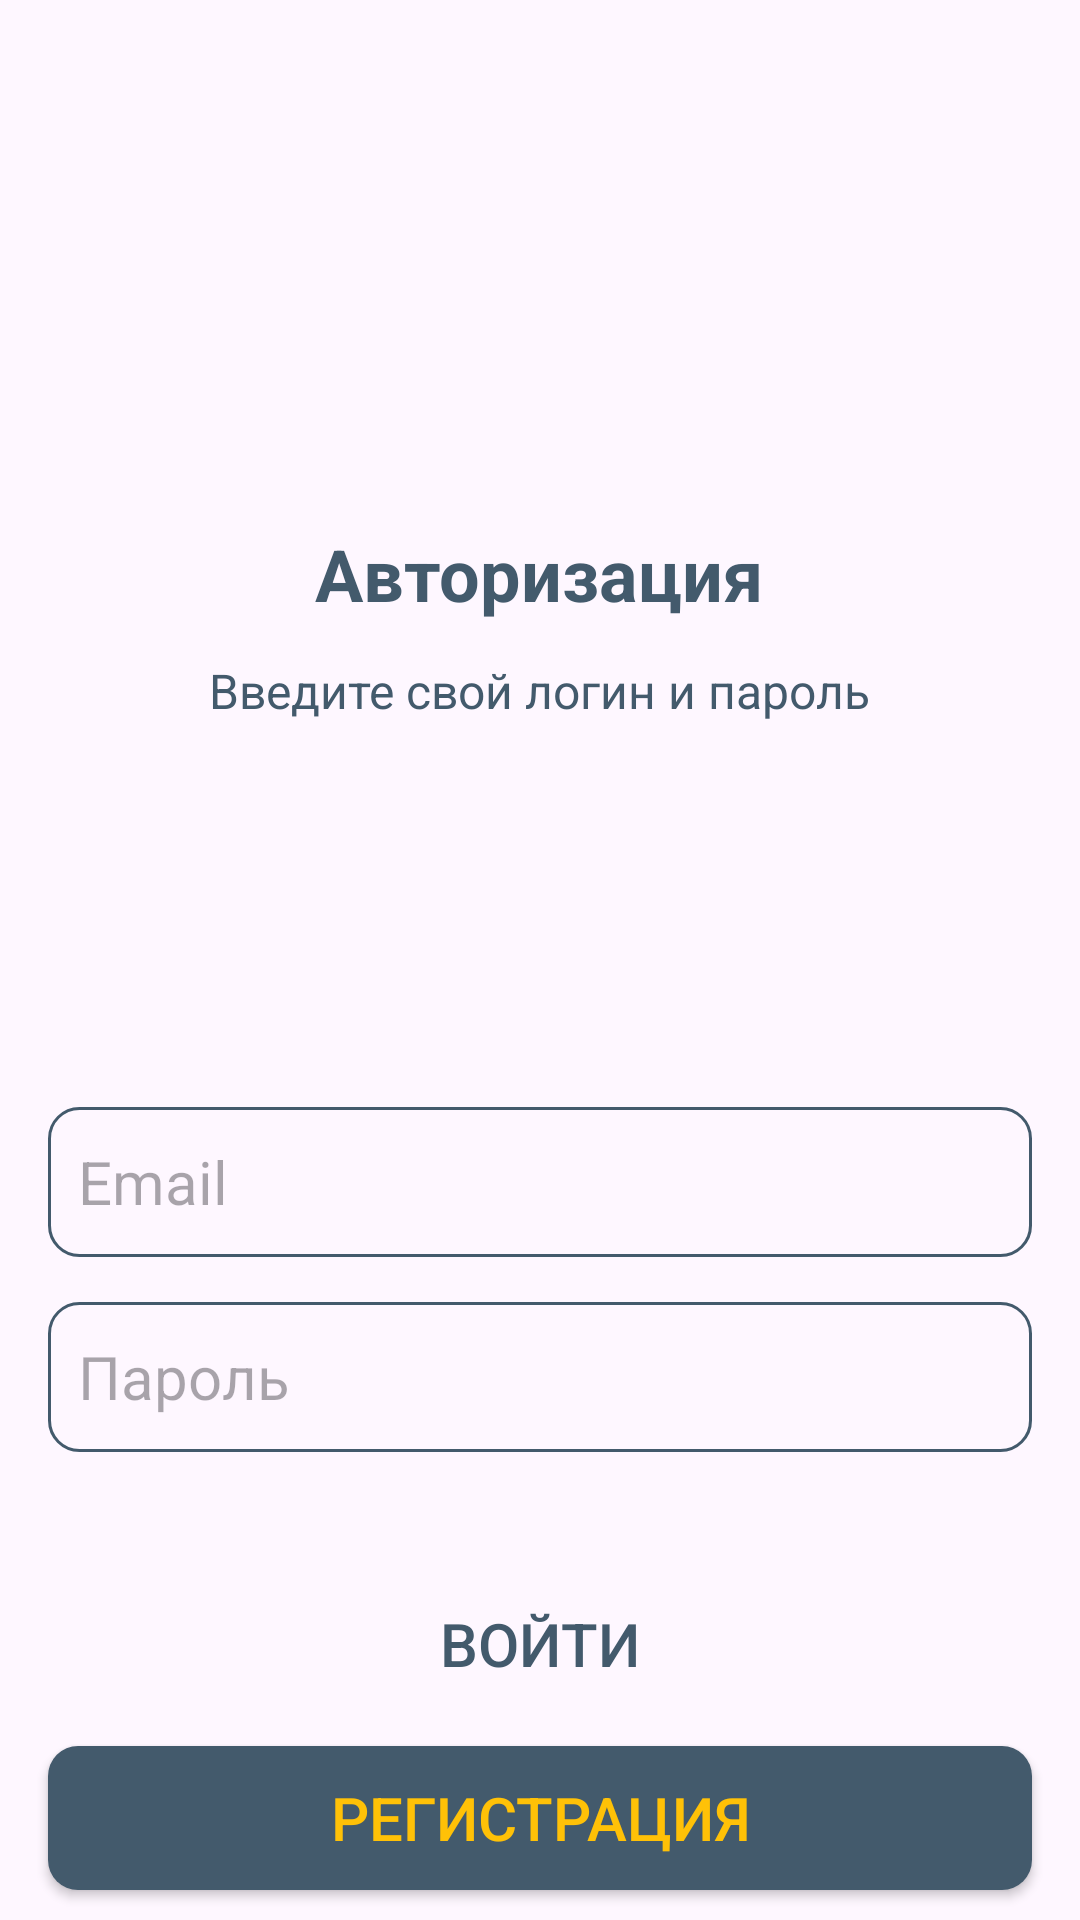

Here is an Android app screen rendered from its layout file. Give the layout XML and the strings, colors and styles it references.
<!-- AndroidManifest.xml: application theme Theme.Big_chat -->
<!-- res/layout/activity_log_in.xml -->
<?xml version="1.0" encoding="utf-8"?>
<LinearLayout xmlns:android="http://schemas.android.com/apk/res/android"
    xmlns:app="http://schemas.android.com/apk/res-auto"
    xmlns:tools="http://schemas.android.com/tools"
    android:layout_width="match_parent"
    android:layout_height="match_parent"
    android:orientation="vertical"
    tools:context=".LogIn">

    <ImageView
        android:id="@+id/app_logo"
        android:layout_width="200dp"
        android:layout_height="150dp"
        android:layout_gravity="center_horizontal"
        android:layout_marginTop="20dp"
        android:src="@drawable/logo" />

    <TextView
        android:layout_width="wrap_content"
        android:layout_height="wrap_content"
        android:layout_gravity="center_horizontal"
        android:layout_marginTop="5dp"
        android:text="Авторизация"
        android:textColor="#435A6C"
        android:textSize="24sp"
        android:textStyle="bold" />

    <TextView
        android:layout_width="wrap_content"
        android:layout_height="wrap_content"
        android:layout_gravity="center_horizontal"
        android:layout_marginTop="12dp"
        android:gravity="center"
        android:text="Введите свой логин и пароль"
        android:textColor="#435A6C"
        android:textSize="16sp" />

    <Space
        android:layout_width="wrap_content"
        android:layout_height="0dp"
        android:layout_weight="1" />

    <EditText
        android:id="@+id/edt_email"
        android:layout_width="match_parent"
        android:layout_height="50dp"
        android:background="@drawable/edt_background"
        android:layout_marginHorizontal="16dp"
        android:textSize="20sp"
        android:paddingLeft="10dp"
        android:singleLine="true"
        android:hint="Email" />

    <EditText
        android:id="@+id/edt_password"
        android:layout_width="match_parent"
        android:layout_height="50dp"
        android:background="@drawable/edt_background"
        android:layout_marginHorizontal="16dp"
        android:layout_marginTop="15dp"
        android:textSize="20sp"
        android:paddingLeft="10dp"
        android:singleLine="true"
        android:hint="Пароль" />

    <Button
        android:id="@+id/btnLogin"
        android:layout_width="match_parent"
        android:layout_height="wrap_content"
        android:background="@drawable/btn_background_yellow"
        android:layout_marginHorizontal="16dp"
        android:layout_marginTop="40dp"
        android:text="Войти"
        android:textColor="#435A6C"
        android:textSize="20sp" />

    <Button
        android:id="@+id/btnSignup"
        android:layout_width="match_parent"
        android:layout_height="wrap_content"
        android:background="@drawable/btn_background"
        android:layout_marginHorizontal="16dp"
        android:layout_marginVertical="10dp"
        android:text="Регистрация"
        android:textColor="#FFC107"
        android:textSize="20sp" />

</LinearLayout>
<!-- resources referenced by this layout -->
<resources>
  <!-- drawable btn_background (drawable) -->
  <?xml version="1.0" encoding="utf-8"?>
  <shape xmlns:android="http://schemas.android.com/apk/res/android">
      <corners android:radius="10dp"/>
      <solid android:color="#435A6C"/>
  </shape>
  <!-- drawable edt_background (drawable) -->
  <?xml version="1.0" encoding="utf-8"?>
  <shape xmlns:android="http://schemas.android.com/apk/res/android">
   <corners android:radius="10dp"/>
      <stroke android:color="#435A6C" android:width="1dp"/>
  </shape>
  <style name="Theme.Big_chat" parent="Theme.AppCompat.Light.NoActionBar">
          <item name="colorPrimary">#435A6C</item>
          <item name="colorPrimaryVariant">#556571</item>
  
          <item name="colorOnPrimary">#FFFFFF</item>
  
          <item name="colorSecondary">#FFFFFF</item>
          <item name="colorSecondaryVariant">@color/white</item>
  
          <item name="colorOnSecondary">#FFC107</item>
  
          <item name="android:statusBarColor" tools:targetApi="l">?attr/colorPrimaryVariant</item>
  
      </style>
  <!-- not gathered from this repository: default colours our renderer supplied (Android Studio template values) -->
  <color name="white">#FFFFFFFF</color>
</resources>
